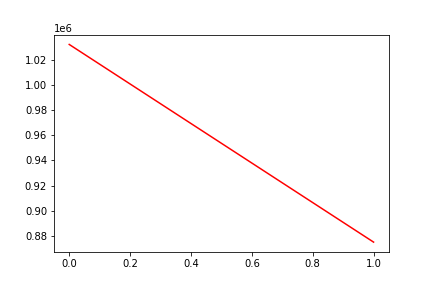

The data file committed next to this chart (first rows):
, date, assets
0, 0, 1032046
1, 20130806, 875156
